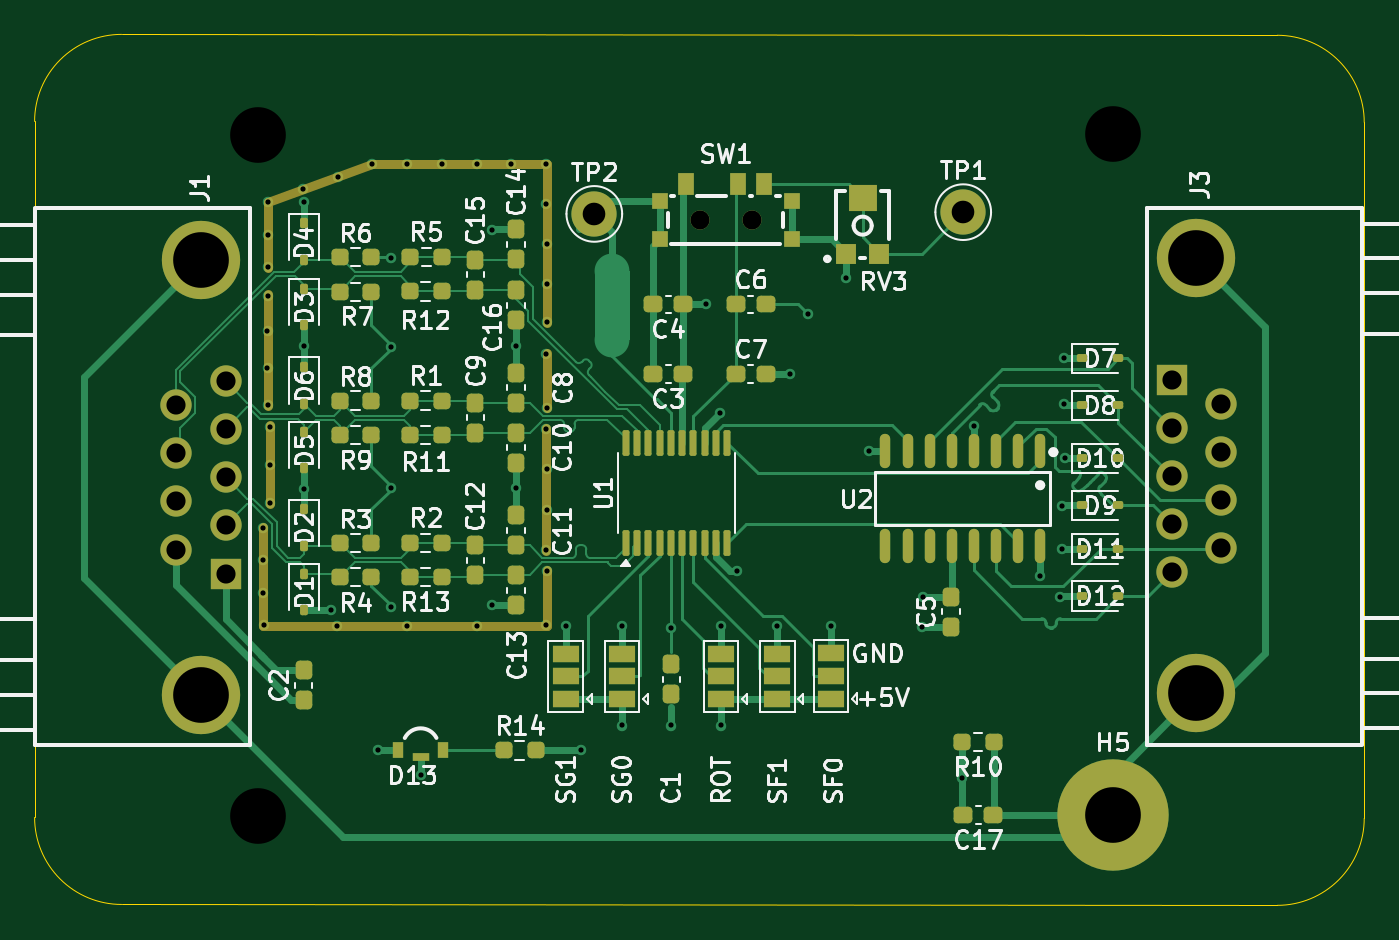
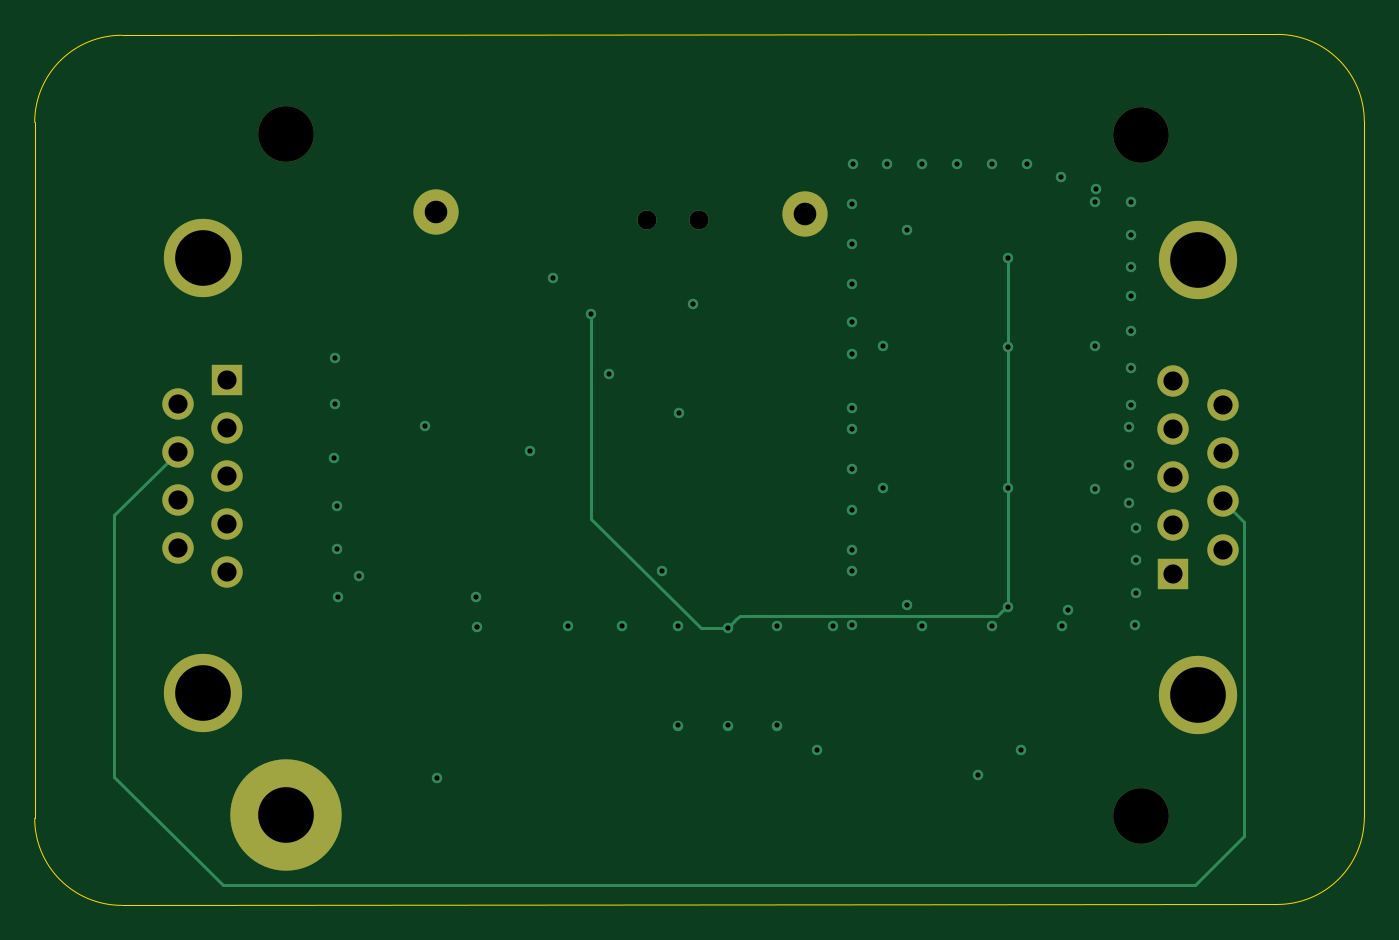
Circuit board: 11 layer files. Board 76.4 x 50.1 mm.
- bottom_copper: icncconv-CuBottom.gbr (5564 bytes)
- inner_copper: icncconv-CuIn1.gbr (83725 bytes)
- inner_copper: icncconv-CuIn2.gbr (168829 bytes)
- top_copper: icncconv-CuTop.gbr (40532 bytes)
- outline: icncconv-EdgeCuts.gbr (997 bytes)
- bottom_mask: icncconv-MaskBottom.gbr (1583 bytes)
- top_mask: icncconv-MaskTop.gbr (8707 bytes)
- drill: icncconv-NPTH.drl (376 bytes)
- drill: icncconv-PTH.drl (2301 bytes)
- bottom_silk: icncconv-SilkBottom.gbr (60867 bytes)
- top_silk: icncconv-SilkTop.gbr (102902 bytes)

=== bottom_copper: icncconv-CuBottom.gbr ===
%TF.GenerationSoftware,KiCad,Pcbnew,9.0.7*%
%TF.CreationDate,2026-02-04T08:31:01+01:00*%
%TF.ProjectId,icncconv,69636e63-636f-46e7-962e-6b696361645f,rev?*%
%TF.SameCoordinates,Original*%
%TF.FileFunction,Copper,L4,Bot*%
%TF.FilePolarity,Positive*%
%FSLAX46Y46*%
G04 Gerber Fmt 4.6, Leading zero omitted, Abs format (unit mm)*
G04 Created by KiCad (PCBNEW 9.0.7) date 2026-02-04 08:31:01*
%MOMM*%
%LPD*%
G01*
G04 APERTURE LIST*
%TA.AperFunction,ComponentPad*%
%ADD10C,1.100000*%
%TD*%
%TA.AperFunction,ComponentPad*%
%ADD11R,1.800000X1.800000*%
%TD*%
%TA.AperFunction,ComponentPad*%
%ADD12C,1.800000*%
%TD*%
%TA.AperFunction,ComponentPad*%
%ADD13C,4.500000*%
%TD*%
%TA.AperFunction,ComponentPad*%
%ADD14C,2.600000*%
%TD*%
%TA.AperFunction,ComponentPad*%
%ADD15C,6.400000*%
%TD*%
%TA.AperFunction,ViaPad*%
%ADD16C,0.600000*%
%TD*%
%TA.AperFunction,Conductor*%
%ADD17C,0.200000*%
%TD*%
G04 APERTURE END LIST*
D10*
%TO.P,SW1,*%
%TO.N,*%
X152750000Y-85650000D03*
X155750000Y-85650000D03*
%TD*%
D11*
%TO.P,J1,1,Pin_1*%
%TO.N,GND*%
X125506047Y-105973112D03*
D12*
%TO.P,J1,2,Pin_2*%
%TO.N,COS-*%
X125506047Y-103203112D03*
%TO.P,J1,3,Pin_3*%
%TO.N,COS+*%
X125506047Y-100433112D03*
%TO.P,J1,4,Pin_4*%
%TO.N,SIN-*%
X125506047Y-97663112D03*
%TO.P,J1,5,Pin_5*%
%TO.N,SIN+*%
X125506047Y-94893112D03*
%TO.P,J1,6,Pin_6*%
%TO.N,+5V*%
X122666047Y-104593112D03*
%TO.P,J1,7,Pin_7*%
%TO.N,SHIELD*%
X122666047Y-101823112D03*
%TO.P,J1,8,Pin_8*%
%TO.N,IDX-*%
X122666047Y-99053112D03*
%TO.P,J1,9,Pin_9*%
%TO.N,IDX+*%
X122666047Y-96283112D03*
D13*
%TO.P,J1,10,Pin_10*%
%TO.N,GNDS*%
X124086047Y-87933112D03*
%TO.P,J1,11,Pin_11*%
X124086047Y-112933112D03*
%TD*%
D14*
%TO.P,TP1,1,1*%
%TO.N,Net-(RV3-Pad2)*%
X167900000Y-85200000D03*
%TD*%
%TO.P,TP2,1,1*%
%TO.N,GND*%
X146700000Y-85300000D03*
%TD*%
D15*
%TO.P,H5,1,1*%
%TO.N,GNDS*%
X176490000Y-119820000D03*
%TD*%
D11*
%TO.P,J3,1,Pin_1*%
%TO.N,GND*%
X179880000Y-94820000D03*
D12*
%TO.P,J3,2,Pin_2*%
%TO.N,A+*%
X179880000Y-97590000D03*
%TO.P,J3,3,Pin_3*%
%TO.N,A-*%
X179880000Y-100360000D03*
%TO.P,J3,4,Pin_4*%
%TO.N,B+*%
X179880000Y-103130000D03*
%TO.P,J3,5,Pin_5*%
%TO.N,Z-*%
X179880000Y-105900000D03*
%TO.P,J3,6,Pin_6*%
%TO.N,+5V*%
X182720000Y-96200000D03*
%TO.P,J3,7,Pin_7*%
%TO.N,SHIELD*%
X182720000Y-98970000D03*
%TO.P,J3,8,Pin_8*%
%TO.N,B-*%
X182720000Y-101740000D03*
%TO.P,J3,9,Pin_9*%
%TO.N,Z+*%
X182720000Y-104510000D03*
D13*
%TO.P,J3,10,Pin_10*%
%TO.N,GNDS*%
X181300000Y-112860000D03*
%TO.P,J3,11,Pin_11*%
X181300000Y-87860000D03*
%TD*%
D16*
%TO.N,GND*%
X127940000Y-88345000D03*
X127940000Y-86490000D03*
X127970000Y-84635000D03*
X130010000Y-84610000D03*
X129960000Y-83880000D03*
X131950000Y-83160000D03*
X133940000Y-82425000D03*
X135940000Y-82425000D03*
X137940000Y-82425000D03*
X139940000Y-82440000D03*
X141940000Y-82425000D03*
X143940000Y-82430000D03*
X143950000Y-84722465D03*
X143970000Y-87014929D03*
X143960000Y-89307394D03*
X143970000Y-91510000D03*
X143950000Y-93330000D03*
X143960000Y-96430000D03*
X143950000Y-97680000D03*
X143960000Y-99946667D03*
X143960000Y-102313333D03*
X143950000Y-104600000D03*
X143970000Y-105820000D03*
X127930000Y-90040000D03*
X127920000Y-92036667D03*
X127920000Y-94183333D03*
X127930000Y-96270000D03*
X128040000Y-97540000D03*
X128050000Y-99730000D03*
X128040000Y-101910000D03*
X127680000Y-103360000D03*
X127670000Y-105210000D03*
X127680000Y-107080000D03*
X127700000Y-108950000D03*
X131897500Y-109000000D03*
X135925000Y-109000000D03*
X139952500Y-109000000D03*
X143950000Y-108950000D03*
X173550000Y-102070000D03*
X145960000Y-116135000D03*
X148288000Y-109000000D03*
X131550000Y-108070000D03*
X140820000Y-107760000D03*
X130020000Y-101110000D03*
X151090000Y-114700000D03*
X153979000Y-109000000D03*
X160300000Y-108990000D03*
X136720000Y-117555000D03*
X140830000Y-86210000D03*
X154900000Y-105800000D03*
X173550000Y-104550000D03*
X142190000Y-92870000D03*
X157967500Y-94490000D03*
X157209500Y-109000000D03*
X162492300Y-98919750D03*
X173670000Y-96231750D03*
X173680000Y-93590000D03*
X173750000Y-99350000D03*
X161175000Y-88975000D03*
X130020000Y-92895000D03*
X173490000Y-107300000D03*
X165550000Y-109050000D03*
X142180000Y-101030000D03*
X167810000Y-117730000D03*
X145057500Y-109000000D03*
%TO.N,ICNV_VREF*%
X135010000Y-92920000D03*
X158960000Y-91080000D03*
X135010000Y-101030000D03*
X135020000Y-107890000D03*
X151130000Y-109110000D03*
X135010000Y-87840000D03*
%TO.N,+5V*%
X148288000Y-114700000D03*
X153910000Y-96720000D03*
X134250000Y-116115000D03*
X172330000Y-106100000D03*
X153100000Y-90500000D03*
X153979000Y-114700000D03*
X165600000Y-107310000D03*
X168492300Y-97472550D03*
%TD*%
D17*
%TO.N,SHIELD*%
X186360000Y-102610000D02*
X182720000Y-98970000D01*
X186360000Y-117640000D02*
X186360000Y-102610000D01*
X180150000Y-123850000D02*
X186360000Y-117640000D01*
X124270000Y-123850000D02*
X180150000Y-123850000D01*
X121465047Y-121045047D02*
X124270000Y-123850000D01*
X121465047Y-103024112D02*
X121465047Y-121045047D01*
X122666047Y-101823112D02*
X121465047Y-103024112D01*
%TO.N,ICNV_VREF*%
X135020000Y-107890000D02*
X135020000Y-101040000D01*
X135010000Y-101030000D02*
X135010000Y-92920000D01*
X150615000Y-108595000D02*
X151130000Y-109110000D01*
X158960000Y-102830000D02*
X158960000Y-91080000D01*
X137396000Y-108399000D02*
X135629000Y-108399000D01*
X152680000Y-109110000D02*
X158960000Y-102830000D01*
X135120000Y-101040000D02*
X135110000Y-101030000D01*
X135629000Y-108399000D02*
X135120000Y-107890000D01*
X151130000Y-109110000D02*
X152680000Y-109110000D01*
X135010000Y-92920000D02*
X135010000Y-87840000D01*
X150615000Y-108595000D02*
X150419000Y-108399000D01*
X150419000Y-108399000D02*
X137396000Y-108399000D01*
%TD*%
M02*

=== inner_copper: icncconv-CuIn1.gbr (83725 bytes, source omitted) ===
=== inner_copper: icncconv-CuIn2.gbr (168829 bytes, source omitted) ===
=== top_copper: icncconv-CuTop.gbr (40532 bytes, source omitted) ===
=== outline: icncconv-EdgeCuts.gbr ===
%TF.GenerationSoftware,KiCad,Pcbnew,9.0.7*%
%TF.CreationDate,2026-02-04T08:31:01+01:00*%
%TF.ProjectId,icncconv,69636e63-636f-46e7-962e-6b696361645f,rev?*%
%TF.SameCoordinates,Original*%
%TF.FileFunction,Profile,NP*%
%FSLAX46Y46*%
G04 Gerber Fmt 4.6, Leading zero omitted, Abs format (unit mm)*
G04 Created by KiCad (PCBNEW 9.0.7) date 2026-02-04 08:31:01*
%MOMM*%
%LPD*%
G01*
G04 APERTURE LIST*
%TA.AperFunction,Profile*%
%ADD10C,0.050000*%
%TD*%
G04 APERTURE END LIST*
D10*
X114536047Y-79983112D02*
G75*
G02*
X119536047Y-74983147I4999953J12D01*
G01*
X114536047Y-119983112D02*
X114536047Y-79983112D01*
X119536047Y-74983112D02*
X185944466Y-75034467D01*
X119536047Y-124983112D02*
G75*
G02*
X114535988Y-119983112I-47J5000012D01*
G01*
X185944466Y-75034466D02*
G75*
G02*
X190944534Y-80034466I34J-5000034D01*
G01*
X190944466Y-80034466D02*
X190944466Y-120034466D01*
X190944466Y-120034466D02*
G75*
G02*
X185944466Y-125034466I-4999966J-34D01*
G01*
X185944500Y-125034466D02*
X119536050Y-124983112D01*
M02*

=== bottom_mask: icncconv-MaskBottom.gbr ===
%TF.GenerationSoftware,KiCad,Pcbnew,9.0.7*%
%TF.CreationDate,2026-02-04T08:31:01+01:00*%
%TF.ProjectId,icncconv,69636e63-636f-46e7-962e-6b696361645f,rev?*%
%TF.SameCoordinates,Original*%
%TF.FileFunction,Soldermask,Bot*%
%TF.FilePolarity,Negative*%
%FSLAX46Y46*%
G04 Gerber Fmt 4.6, Leading zero omitted, Abs format (unit mm)*
G04 Created by KiCad (PCBNEW 9.0.7) date 2026-02-04 08:31:01*
%MOMM*%
%LPD*%
G01*
G04 APERTURE LIST*
%ADD10C,1.100000*%
%ADD11C,3.200000*%
%ADD12R,1.800000X1.800000*%
%ADD13C,1.800000*%
%ADD14C,4.500000*%
%ADD15C,2.600000*%
%ADD16C,6.400000*%
G04 APERTURE END LIST*
D10*
%TO.C,SW1*%
X152750000Y-85650000D03*
X155750000Y-85650000D03*
%TD*%
D11*
%TO.C,H1*%
X127380000Y-80755000D03*
%TD*%
D12*
%TO.C,J1*%
X125506047Y-105973112D03*
D13*
X125506047Y-103203112D03*
X125506047Y-100433112D03*
X125506047Y-97663112D03*
X125506047Y-94893112D03*
X122666047Y-104593112D03*
X122666047Y-101823112D03*
X122666047Y-99053112D03*
X122666047Y-96283112D03*
D14*
X124086047Y-87933112D03*
X124086047Y-112933112D03*
%TD*%
D15*
%TO.C,TP1*%
X167900000Y-85200000D03*
%TD*%
D11*
%TO.C,H3*%
X127380000Y-119875000D03*
%TD*%
D15*
%TO.C,TP2*%
X146700000Y-85300000D03*
%TD*%
D16*
%TO.C,H5*%
X176490000Y-119820000D03*
%TD*%
D12*
%TO.C,J3*%
X179880000Y-94820000D03*
D13*
X179880000Y-97590000D03*
X179880000Y-100360000D03*
X179880000Y-103130000D03*
X179880000Y-105900000D03*
X182720000Y-96200000D03*
X182720000Y-98970000D03*
X182720000Y-101740000D03*
X182720000Y-104510000D03*
D14*
X181300000Y-112860000D03*
X181300000Y-87860000D03*
%TD*%
D11*
%TO.C,H2*%
X176490000Y-80700000D03*
%TD*%
M02*

=== top_mask: icncconv-MaskTop.gbr (8707 bytes, source omitted) ===
=== drill: icncconv-NPTH.drl ===
M48
; DRILL file {KiCad 9.0.7} date 2026-02-04T08:31:01+0100
; FORMAT={-:-/ absolute / inch / decimal}
; #@! TF.CreationDate,2026-02-04T08:31:01+01:00
; #@! TF.GenerationSoftware,Kicad,Pcbnew,9.0.7
; #@! TF.FileFunction,NonPlated,1,4,NPTH
FMAT,2
INCH
; #@! TA.AperFunction,NonPlated,NPTH,ComponentDrill
T1C0.1260
%
G90
G05
T1
X5.015Y-3.1793
X5.015Y-4.7195
X6.9484Y-3.1772
M30

=== drill: icncconv-PTH.drl ===
M48
; DRILL file {KiCad 9.0.7} date 2026-02-04T08:31:01+0100
; FORMAT={-:-/ absolute / inch / decimal}
; #@! TF.CreationDate,2026-02-04T08:31:01+01:00
; #@! TF.GenerationSoftware,Kicad,Pcbnew,9.0.7
; #@! TF.FileFunction,Plated,1,4,PTH
FMAT,2
INCH
; #@! TA.AperFunction,Plated,PTH,ViaDrill
T1C0.0118
; #@! TA.AperFunction,Plated,PTH,ComponentDrill
T2C0.0433
; #@! TA.AperFunction,Plated,PTH,ComponentDrill
T3C0.0433
; #@! TA.AperFunction,Plated,PTH,ComponentDrill
T4C0.0512
; #@! TA.AperFunction,Plated,PTH,ComponentDrill
T5C0.1260
; #@! TA.AperFunction,Plated,PTH,ComponentDrill
T6C0.1260
%
G90
G05
T1
X5.0264Y-4.1421
X5.0268Y-4.0693
X5.0268Y-4.2157
X5.0276Y-4.2894
X5.0362Y-3.6235
X5.0362Y-3.708
X5.0366Y-3.5449
X5.0366Y-3.7902
X5.037Y-3.4051
X5.037Y-3.4781
X5.0382Y-3.3321
X5.0409Y-3.8402
X5.0409Y-4.0122
X5.0413Y-3.9264
X5.1165Y-3.3024
X5.1185Y-3.3311
X5.1189Y-3.6573
X5.1189Y-3.9807
X5.1791Y-4.2547
X5.1928Y-4.2913
X5.1949Y-3.274
X5.2732Y-3.2451
X5.2854Y-4.5715
X5.3154Y-3.4583
X5.3154Y-3.6583
X5.3154Y-3.9776
X5.3157Y-4.2476
X5.3514Y-4.2913
X5.352Y-3.2451
X5.3827Y-4.6281
X5.4307Y-3.2451
X5.5094Y-3.2457
X5.5099Y-4.2913
X5.5441Y-4.2425
X5.5445Y-3.3941
X5.5882Y-3.2451
X5.5976Y-3.9776
X5.598Y-3.6563
X5.6669Y-3.2453
X5.6673Y-3.3355
X5.6673Y-3.6744
X5.6673Y-3.8457
X5.6673Y-4.1181
X5.6673Y-4.2894
X5.6677Y-3.516
X5.6677Y-3.7965
X5.6677Y-3.9349
X5.6677Y-4.0281
X5.6681Y-3.4258
X5.6681Y-3.6028
X5.6681Y-4.1661
X5.7109Y-4.2913
X5.7465Y-4.5722
X5.8381Y-4.2913
X5.8381Y-4.5157
X5.9484Y-4.5157
X5.95Y-4.2957
X6.0276Y-3.563
X6.0594Y-3.8079
X6.0622Y-4.2913
X6.0622Y-4.5157
X6.0984Y-4.1654
X6.1894Y-4.2913
X6.2192Y-3.7201
X6.2583Y-3.5858
X6.311Y-4.2909
X6.3455Y-3.503
X6.3973Y-3.8945
X6.5177Y-4.2933
X6.5197Y-4.2248
X6.6067Y-4.635
X6.6336Y-3.8375
X6.7846Y-4.1772
X6.8303Y-4.2244
X6.8327Y-4.0185
X6.8327Y-4.1161
X6.8374Y-3.7887
X6.8378Y-3.6846
X6.8406Y-3.9114
T2
X6.0138Y-3.372
X6.1319Y-3.372
T3
X4.8294Y-3.7907
X4.8294Y-3.8997
X4.8294Y-4.0088
X4.8294Y-4.1178
X4.9412Y-3.7359
X4.9412Y-3.845
X4.9412Y-3.9541
X4.9412Y-4.0631
X4.9412Y-4.1722
X7.0819Y-3.7331
X7.0819Y-3.8421
X7.0819Y-3.9512
X7.0819Y-4.0602
X7.0819Y-4.1693
X7.1937Y-3.7874
X7.1937Y-3.8965
X7.1937Y-4.0055
X7.1937Y-4.1146
T4
X5.7756Y-3.3583
X6.6102Y-3.3543
T5
X4.8853Y-3.4619
X4.8853Y-4.4462
X7.1378Y-3.4591
X7.1378Y-4.4433
T6
X6.9484Y-4.7173
M30

=== bottom_silk: icncconv-SilkBottom.gbr (60867 bytes, source omitted) ===
=== top_silk: icncconv-SilkTop.gbr (102902 bytes, source omitted) ===
